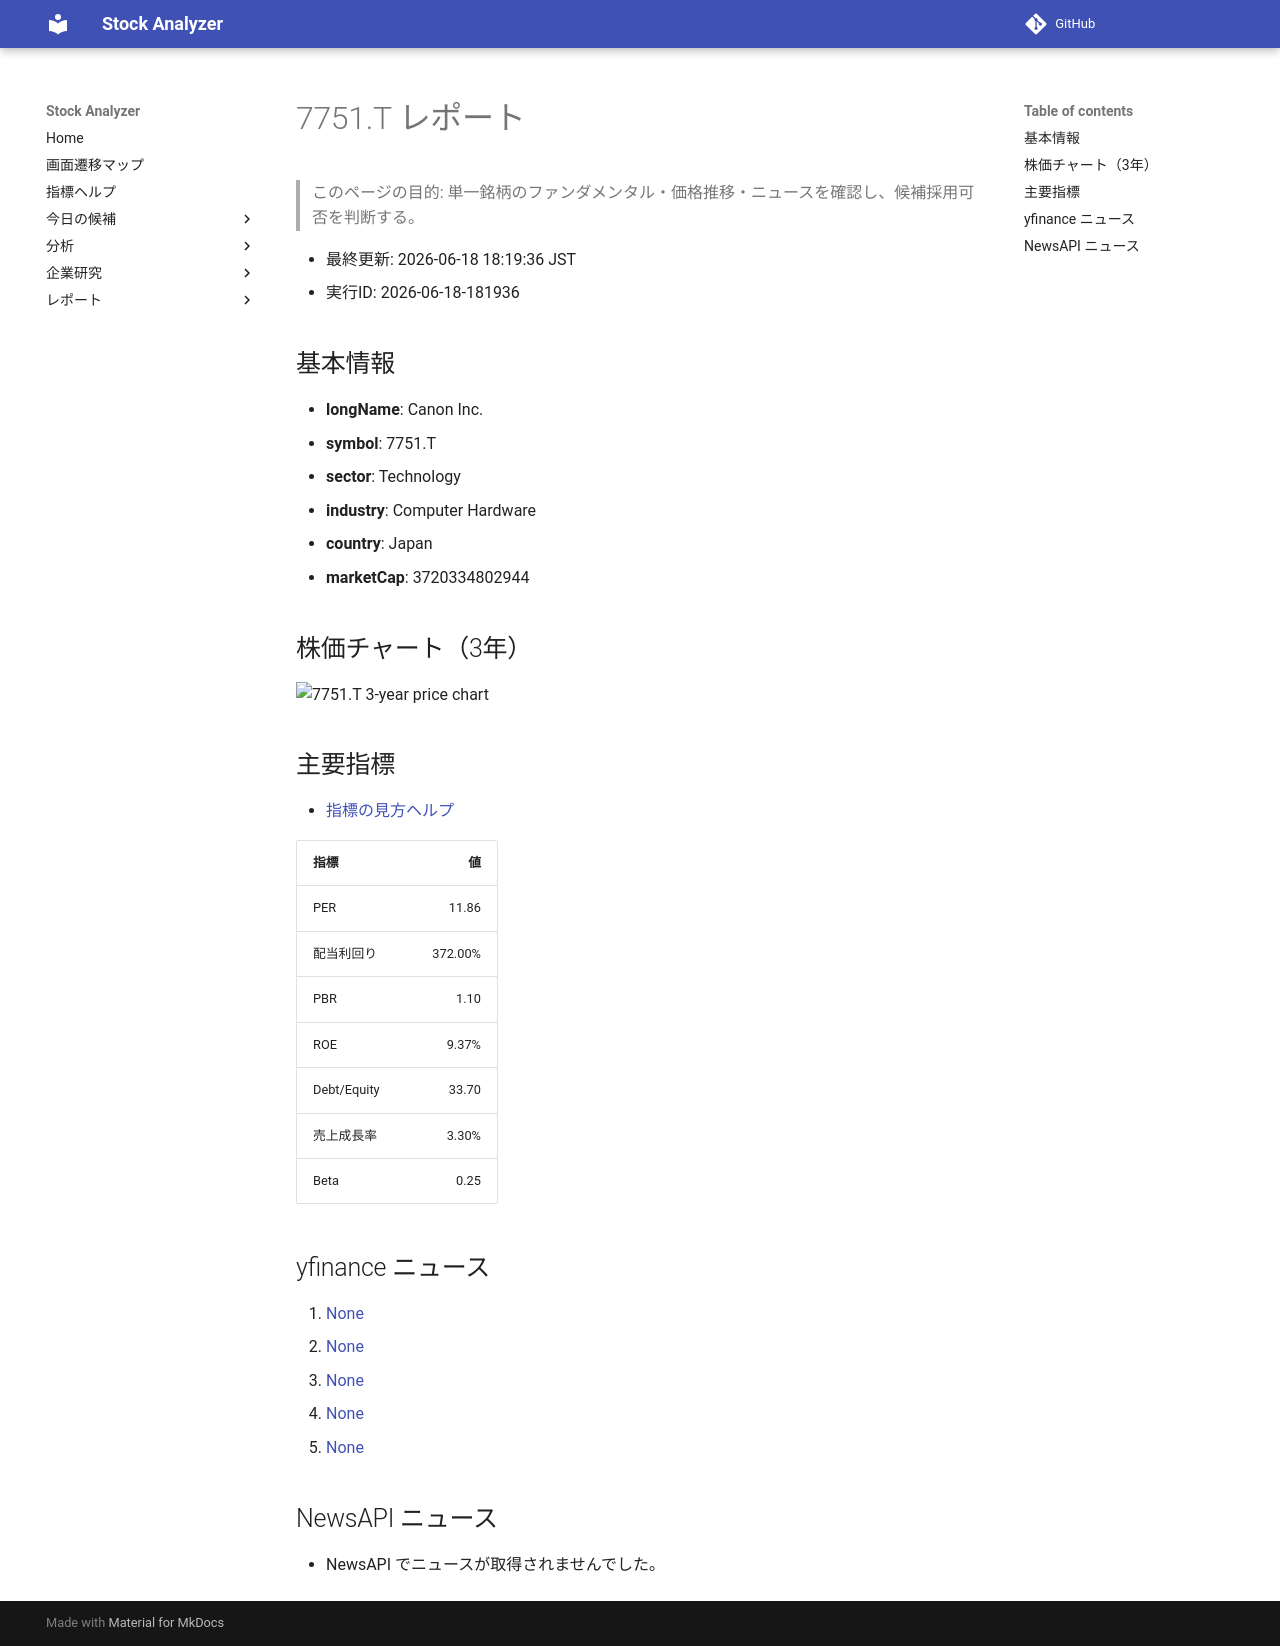

repository: Yumi-note/Making-APP · page: reports/2026-06-18/181936/7751_T/index.html · generator: mkdocs

# 7751.T レポート

> このページの目的: 単一銘柄のファンダメンタル・価格推移・ニュースを確認し、候補採用可否を判断する。

- 最終更新: 2026-06-18 18:19:36 JST
- 実行ID: 2026-06-18-181936

## 基本情報

- **longName**: Canon Inc.
- **symbol**: 7751.T
- **sector**: Technology
- **industry**: Computer Hardware
- **country**: Japan
- **marketCap**: 3720334802944

## 株価チャート（3年）

![7751.T 3-year price chart](7751_T_3y.png)

## 主要指標

- [指標の見方ヘルプ](../../../../indicators.md)

| 指標 | 値 |
|---|---:|
| PER | 11.86 |
| 配当利回り | 372.00% |
| PBR | 1.10 |
| ROE | 9.37% |
| Debt/Equity | 33.70 |
| 売上成長率 | 3.30% |
| Beta | 0.25 |

## yfinance ニュース

1. [None](None)
2. [None](None)
3. [None](None)
4. [None](None)
5. [None](None)

## NewsAPI ニュース

- NewsAPI でニュースが取得されませんでした。
